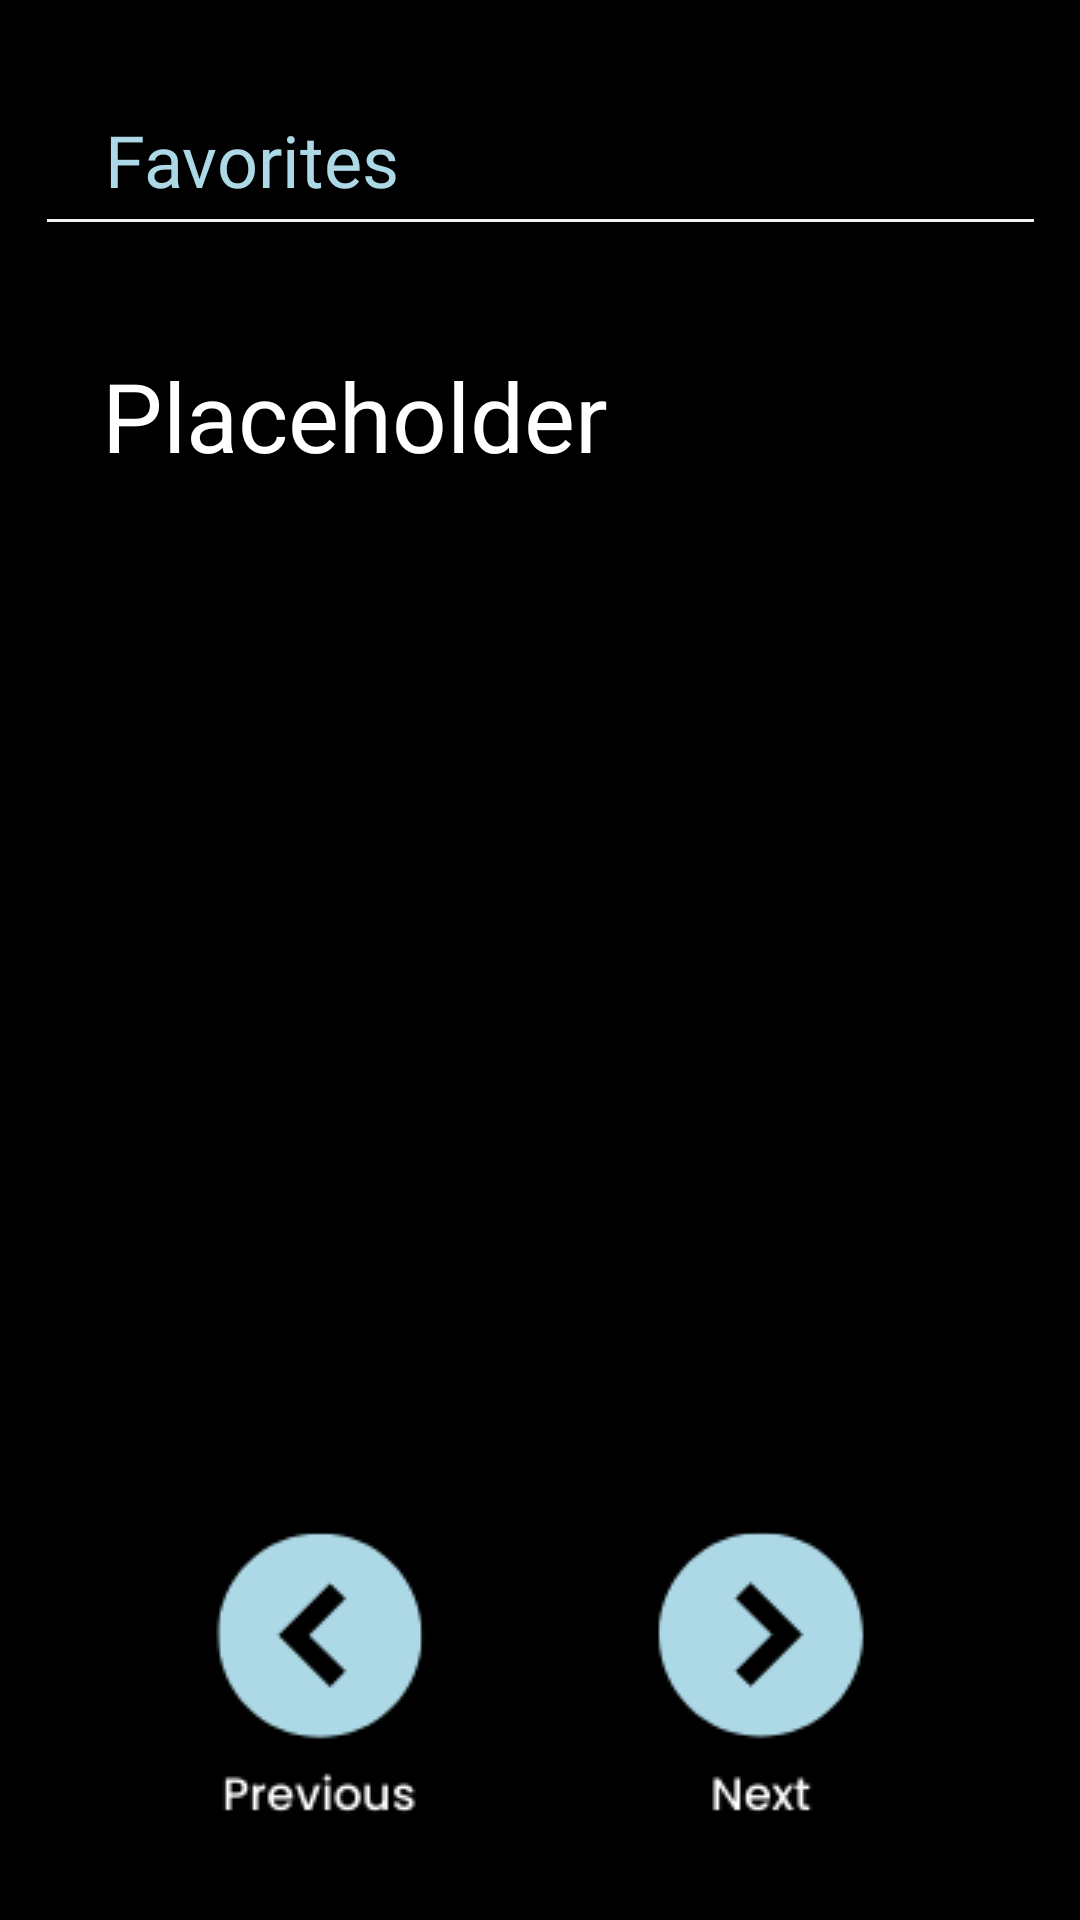

Here is an Android app screen rendered from its layout file. Give the layout XML and the strings, colors and styles it references.
<!-- AndroidManifest.xml: application theme Theme.Design.NoActionBar -->
<!-- res/layout/fragment_favorites.xml -->
<?xml version="1.0" encoding="utf-8"?>
<androidx.constraintlayout.widget.ConstraintLayout xmlns:android="http://schemas.android.com/apk/res/android"
    xmlns:app="http://schemas.android.com/apk/res-auto"
    xmlns:tools="http://schemas.android.com/tools"
    android:id="@+id/FavoriteConstraintLayout"
    android:layout_width="match_parent"
    android:layout_height="match_parent"
    android:background="@color/black"
    tools:context=".FavoritesFragment">

    <TextView
        android:id="@+id/textView5"
        android:layout_width="wrap_content"
        android:layout_height="36dp"
        android:fontFamily="@font/poppins_medium"
        android:text="Favorites"
        android:textColor="@color/light_blue"
        android:textSize="24sp"
        app:layout_constraintBottom_toBottomOf="parent"
        app:layout_constraintEnd_toEndOf="parent"
        app:layout_constraintHorizontal_bias="0.134"
        app:layout_constraintStart_toStartOf="parent"
        app:layout_constraintTop_toTopOf="parent"
        app:layout_constraintVertical_bias="0.061" />

    <View
        android:id="@+id/view5"
        android:layout_width="329dp"
        android:layout_height="1dp"
        android:background="@color/Greyish"
        app:layout_constraintBottom_toBottomOf="parent"
        app:layout_constraintEnd_toEndOf="parent"
        app:layout_constraintHorizontal_bias="0.5"
        app:layout_constraintStart_toStartOf="parent"
        app:layout_constraintTop_toBottomOf="@+id/textView5"
        app:layout_constraintVertical_bias="0.0" />

    <TextView
        android:id="@+id/ImageTitle"
        android:layout_width="0dp"
        android:layout_height="wrap_content"
        android:layout_marginStart="34dp"
        android:layout_marginEnd="34dp"
        android:text="Placeholder"
        android:textColor="@color/white"
        android:textSize="32sp"
        app:layout_constraintBottom_toBottomOf="parent"
        app:layout_constraintEnd_toEndOf="parent"
        app:layout_constraintStart_toStartOf="parent"
        app:layout_constraintTop_toBottomOf="@+id/view5"
        app:layout_constraintVertical_bias="0.082" />

    <ImageView
        android:id="@+id/ImageIV"
        android:layout_width="297dp"
        android:layout_height="281dp"
        app:layout_constraintBottom_toBottomOf="parent"
        app:layout_constraintEnd_toEndOf="parent"
        app:layout_constraintStart_toStartOf="parent"
        app:layout_constraintTop_toBottomOf="@+id/ImageTitle"
        app:layout_constraintVertical_bias="0.187" />

    <ImageButton
        android:id="@+id/nextButtonFav"
        android:layout_width="82.7dp"
        android:layout_height="97dp"
        android:background="@color/black"
        android:contentDescription="next"
        android:src="@drawable/next"
        app:layout_constraintBottom_toBottomOf="parent"
        app:layout_constraintEnd_toEndOf="parent"
        app:layout_constraintHorizontal_bias="0.5"
        app:layout_constraintStart_toEndOf="@+id/previousButtonFav"
        app:layout_constraintTop_toBottomOf="@+id/ImageIV" />

    <ImageButton
        android:id="@+id/previousButtonFav"
        android:layout_width="82.7dp"
        android:layout_height="97dp"
        android:background="@color/black"
        android:contentDescription="prev"
        android:src="@drawable/prev"
        app:layout_constraintBottom_toBottomOf="parent"
        app:layout_constraintEnd_toStartOf="@+id/nextButtonFav"
        app:layout_constraintHorizontal_bias="0.5"
        app:layout_constraintStart_toStartOf="parent"
        app:layout_constraintTop_toBottomOf="@+id/ImageIV" />

</androidx.constraintlayout.widget.ConstraintLayout>
<!-- resources referenced by this layout -->
<resources>
  <color name="Greyish">#FFF2F3F5</color>
  <color name="black">#FF000000</color>
  <color name="light_blue">#FFADD8E6</color>
  <color name="white">#FFFFFFFF</color>
  <!-- drawable next: png bitmap (drawable, 5569 bytes) -->
  <!-- drawable prev: png bitmap (drawable, 6077 bytes) -->
</resources>
